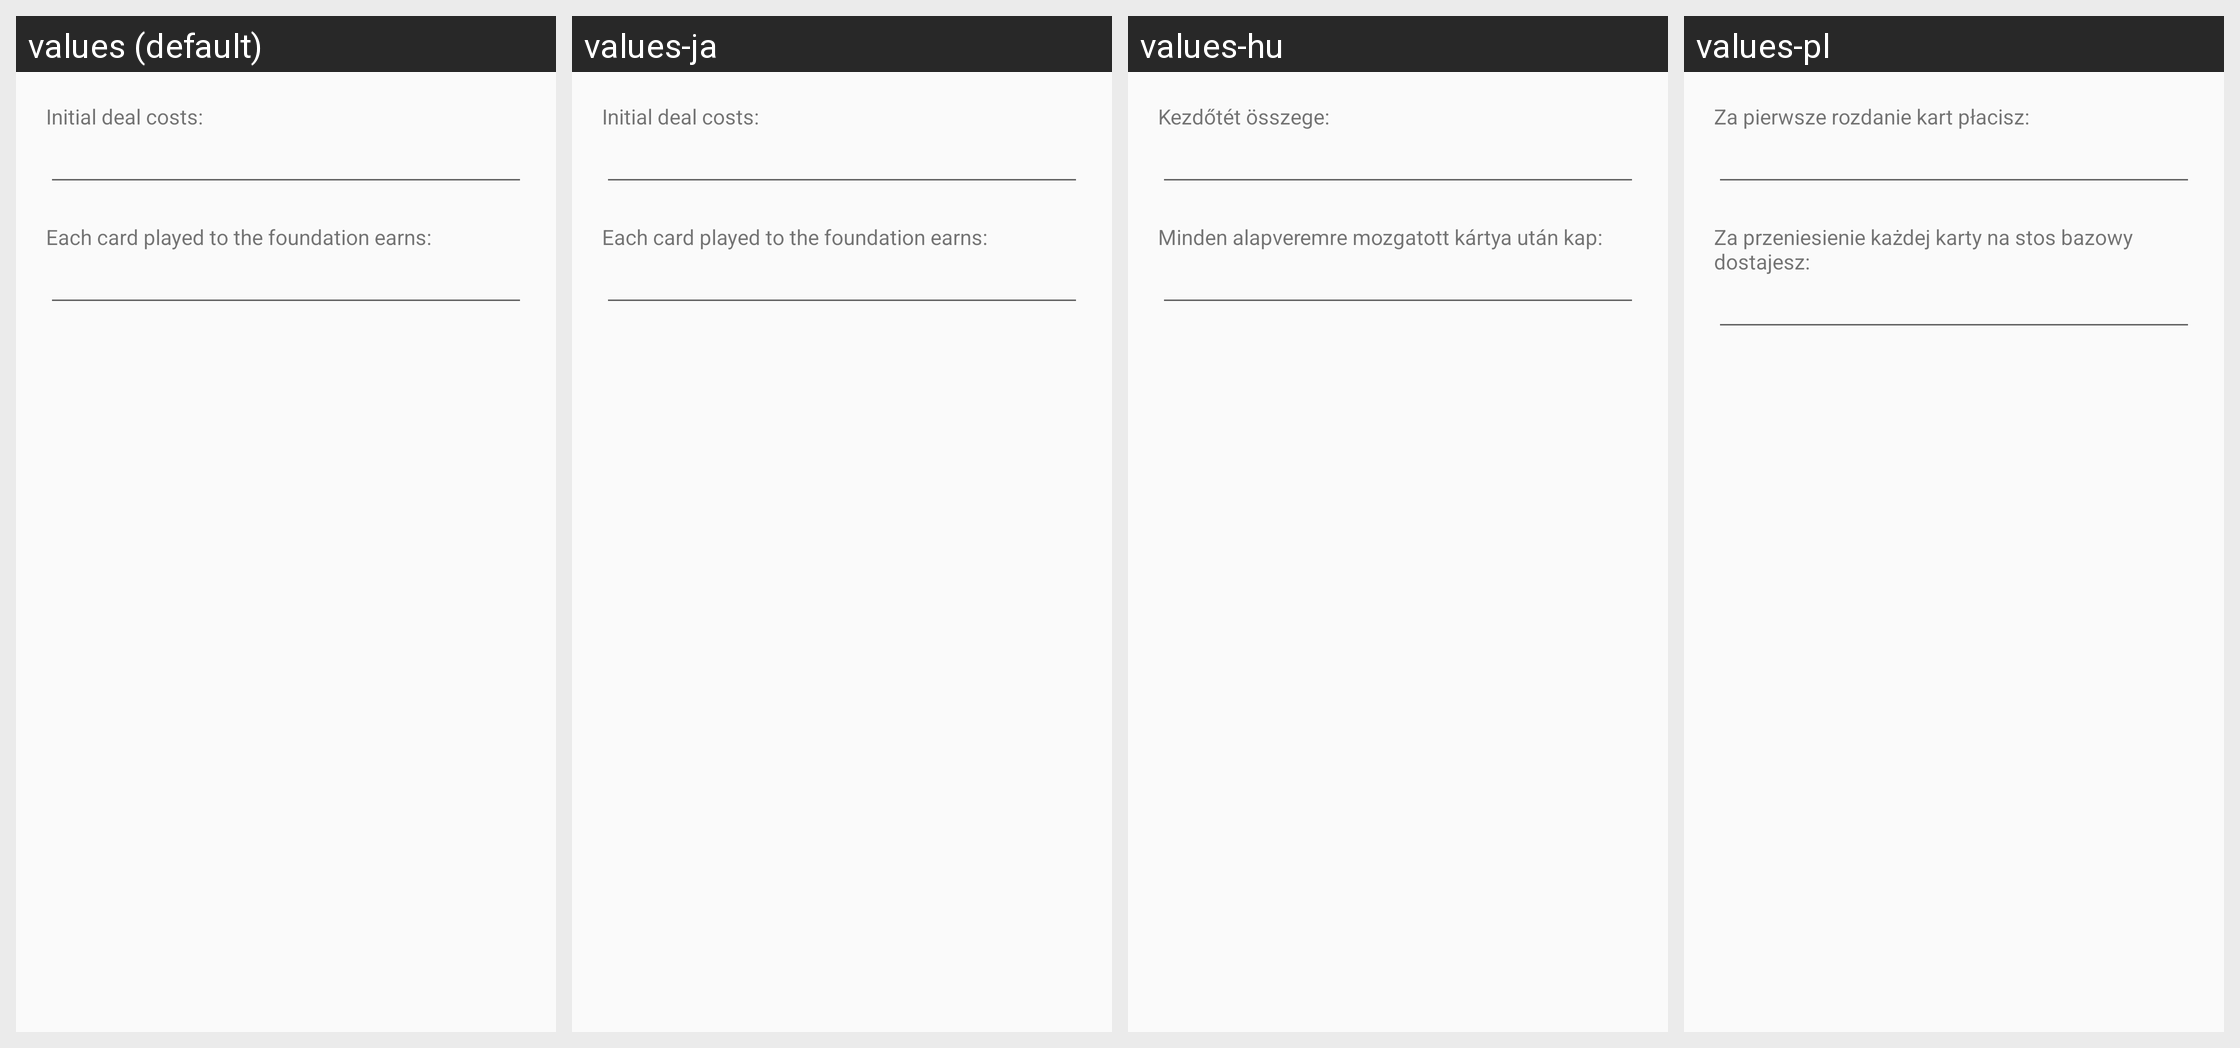

The same Android screen rendered under several of its app's locales, left to right. List the strings drawn on it with the default value and each locale's translation.
Android screen res/layout/hk_news.xml rendered under 4 locales, left to right: values (default), values-ja, values-hu, values-pl. Device: Nexus 5 (rendered at 1080×1920; each locale shown at half size, 540×960, under a caption strip naming it); theme preferenceInformation.
Other locales in the repository, not shown: values-de, values-eo, values-es, values-fi, values-fr, values-it, values-nb, values-pt, values-pt-rBR, values-tr, values-uk.
Strings drawn on this screen, with the default value and each locale's value (text and hints the layout hard-codes, and strings that could not be matched under every locale, appear in the picture but are not listed):

fortyTimerCenter
  values: Initial deal costs:
  values-ja: Initial deal costs:  [not translated; the default value is used]
  values-hu: Kezdőtét összege:
  values-pl: Za pierwsze rozdanie kart płacisz:

centerEnsure
  values: Each card played to the foundation earns:
  values-ja: Each card played to the foundation earns:  [not translated; the default value is used]
  values-hu: Minden alapveremre mozgatott kártya után kap:
  values-pl: Za przeniesienie każdej karty na stos bazowy dostajesz:
